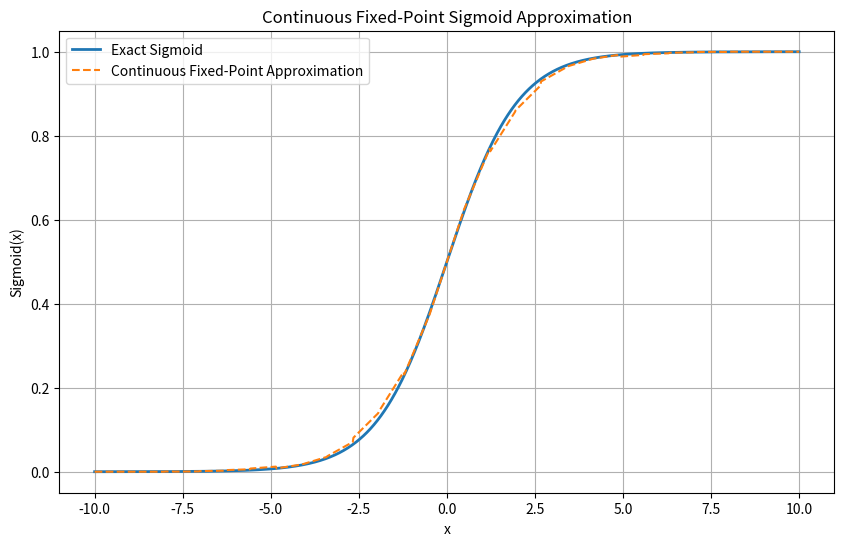
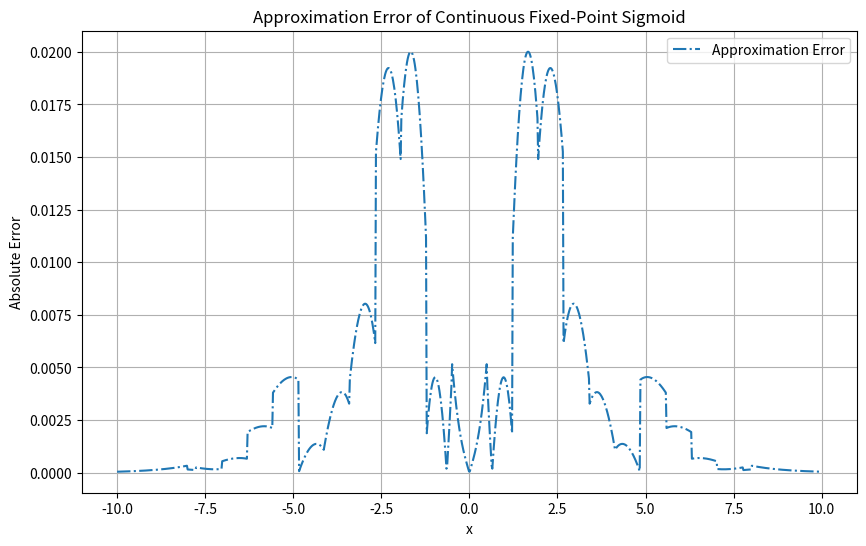

These figures' Python source, in order:
# 环境重置，需重新导入库
import numpy as np
import matplotlib.pyplot as plt


x_vals = np.linspace(-10, 10, 1000)
sigmoid_exact = 1 / (1 + np.exp(-x_vals))
scale = 12
# 定点参数与分段定义（确保连续性）
def quantize_scale12(val):
    """严格12位定点数量化（显示完整15位小数）"""
    return round(val * 4096) / 4096  # 结果将自动保留精确的1/4096步长

# 修正后的正区间参数（所有数值均为4096分母分数）
pos_segments = [
    # x_start (frac), x_end (frac), slope (frac), intercept (frac)
    (0 * 4096,  2046,  1047,  2048),  # x∈[0, 0.49951171875)
    (2046,    4992,   816,   2160),  # x∈[0.49951171875, 1.21826171875)
    (4992,    7968,   548,   2450),
    (7968,    10944,  340,   2862),
    (10944,   13920,  192,   3293),
    (13920,   16896,  104,   3597),
    (16896,   19872,   52,   3812),
    (19872,   22848,   26,   3920),
    (22848,   25824,   12,   4005),
    (25824,   28800,    6,   4048),
    (28800,   31776,    3,   4072),
    (31776,   32768,    1,   4086)   # x∈[7.6875, 8.0)
]

# 转换为浮点显示（保留完整小数位）
pos_segments_float = [
    (start/4096, end/4096, slope/4096, intercept/4096)
    for start, end, slope, intercept in pos_segments
]

# 验证第一个区间的正确性
first_seg = pos_segments_float[0]
print(f"x_start: {first_seg[0]:.15f}")    # 0.000000000000000
print(f"x_end:   {first_seg[1]:.15f}")    # 0.499511718750000
print(f"slope:   {first_seg[2]:.15f}")    # 0.255615234375000 (1047/4096)
print(f"intercept:{first_seg[3]:.15f}\n")  # 0.500000000000000 (2048/4096)
# 严格连续的定点分段逼近函数
def sigmoid_approx_fixed_point_continuous(x):
    if x <= -8.0:
        return 0.0
    if x >= 8.0:
        return 1.0

    for (x1, x2, m, b) in pos_segments_float:
        if x >= x1 and x < x2:
            return m * x + b
    # 对称性
    if x < 0:
        return 1.0 - sigmoid_approx_fixed_point_continuous(-x)
    return 1.0

# 绘制对比曲线与误差
x_vals = np.linspace(-10, 10, 1000)
sigmoid_exact = 1 / (1 + np.exp(-x_vals))
sigmoid_continuous = np.array([sigmoid_approx_fixed_point_continuous(x) for x in x_vals])
error_continuous = np.abs(sigmoid_exact - sigmoid_continuous)

# 绘制Sigmoid逼近曲线
plt.figure(figsize=(10, 6))
plt.plot(x_vals, sigmoid_exact, label='Exact Sigmoid', linewidth=2)
plt.plot(x_vals, sigmoid_continuous, label='Continuous Fixed-Point Approximation', linestyle='--')
plt.grid(True)
plt.legend()
plt.title('Continuous Fixed-Point Sigmoid Approximation')
plt.xlabel('x')
plt.ylabel('Sigmoid(x)')
plt.show()

# 绘制误差曲线
plt.figure(figsize=(10, 6))
plt.plot(x_vals, np.abs(sigmoid_exact - sigmoid_continuous), label='Approximation Error', linestyle='-.')
plt.grid(True)
plt.legend()
plt.title('Approximation Error of Continuous Fixed-Point Sigmoid')
plt.xlabel('x')
plt.ylabel('Absolute Error')
plt.show()

# 输出最大误差
max_error_continuous = np.max(error_continuous)
max_error_continuous
